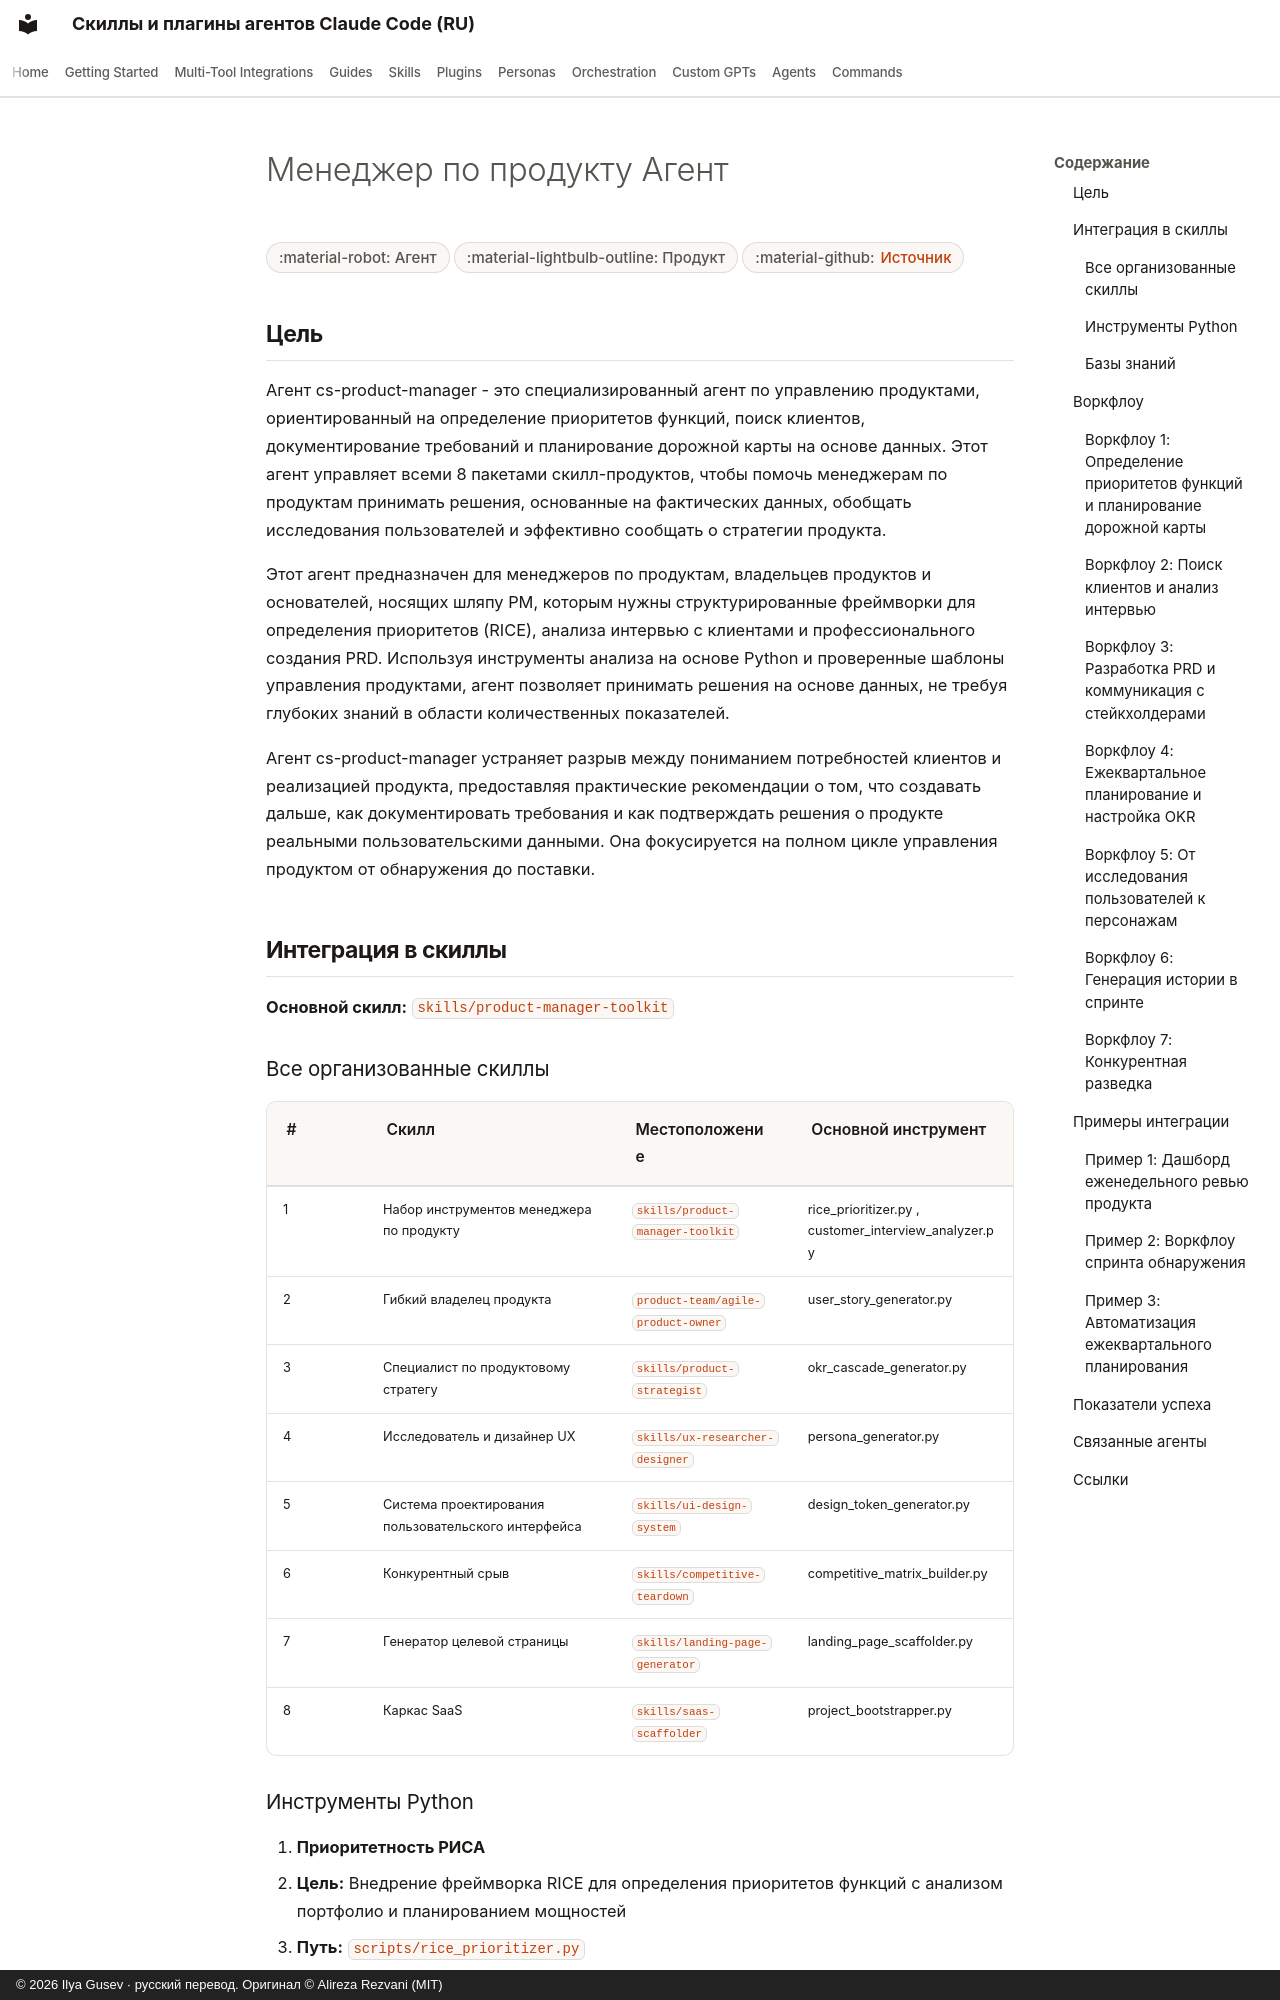

repository: imgusev/claude-skills-ru · page: agents/cs-product-manager.ru/index.html · generator: mkdocs · copyright: © 2026 Ilya Gusev · русский перевод. Оригинал © Alireza Rezvani (MIT)

---
title: "Менеджер по продукту Агент { #product-manager-agent } — ИИ-агент для Claude Code и Codex"
description: "Агент по управлению продуктами для определения приоритетов функций, поиска клиентов, разработки PRD и планирования дорожной карты с использованием. Агентский оркестратор для Claude Code, Codex, Gemini CLI."
---

# Менеджер по продукту Агент { #product-manager-agent }

<div class="page-meta" markdown>
<span class="meta-badge">:material-robot: Агент</span>
<span class="meta-badge">:material-lightbulb-outline: Продукт</span>
<span class="meta-badge">:material-github: <a href="https://github.com/imgusev/claude-skills-ru/tree/main/agents/product/cs-product-manager.md">Источник</a></span>
</div>


## Цель { #purpose }

Агент cs-product-manager - это специализированный агент по управлению продуктами, ориентированный на определение приоритетов функций, поиск клиентов, документирование требований и планирование дорожной карты на основе данных. Этот агент управляет всеми 8 пакетами скилл-продуктов, чтобы помочь менеджерам по продуктам принимать решения, основанные на фактических данных, обобщать исследования пользователей и эффективно сообщать о стратегии продукта.

Этот агент предназначен для менеджеров по продуктам, владельцев продуктов и основателей, носящих шляпу PM, которым нужны структурированные фреймворки для определения приоритетов (RICE), анализа интервью с клиентами и профессионального создания PRD. Используя инструменты анализа на основе Python и проверенные шаблоны управления продуктами, агент позволяет принимать решения на основе данных, не требуя глубоких знаний в области количественных показателей.

Агент cs-product-manager устраняет разрыв между пониманием потребностей клиентов и реализацией продукта, предоставляя практические рекомендации о том, что создавать дальше, как документировать требования и как подтверждать решения о продукте реальными пользовательскими данными. Она фокусируется на полном цикле управления продуктом от обнаружения до поставки.

## Интеграция в скиллы { #skill-integration }

**Основной скилл:** [`skills/product-manager-toolkit`](https://github.com/imgusev/claude-skills-ru/tree/main/product-team/skills/product-manager-toolkit)
